Run: headless pygame with SDL's dummy video driver; simulated clock (each Clock.tick advances the game by its frame time, no real sleeping); random seed 0; keys injected as events and as key.get_pressed() state; no mouse input.
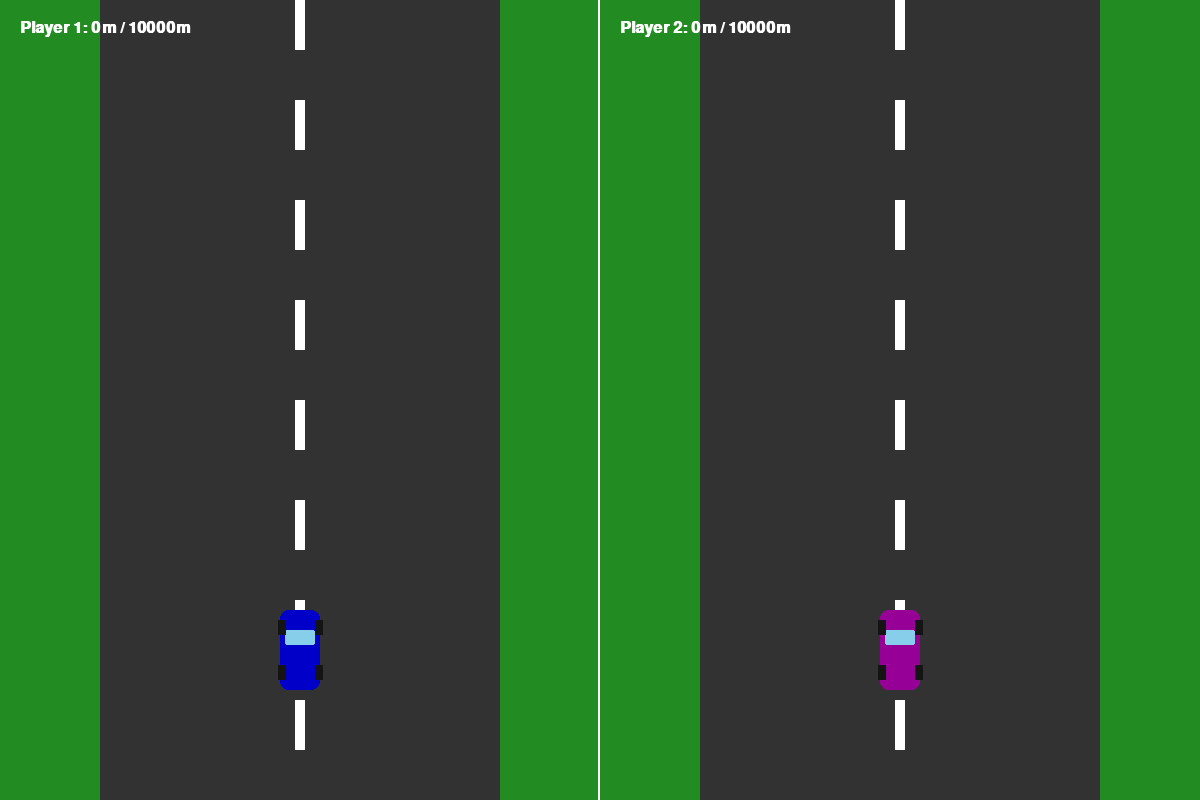
Frame 1 of 4 · flips 1–60 · no input
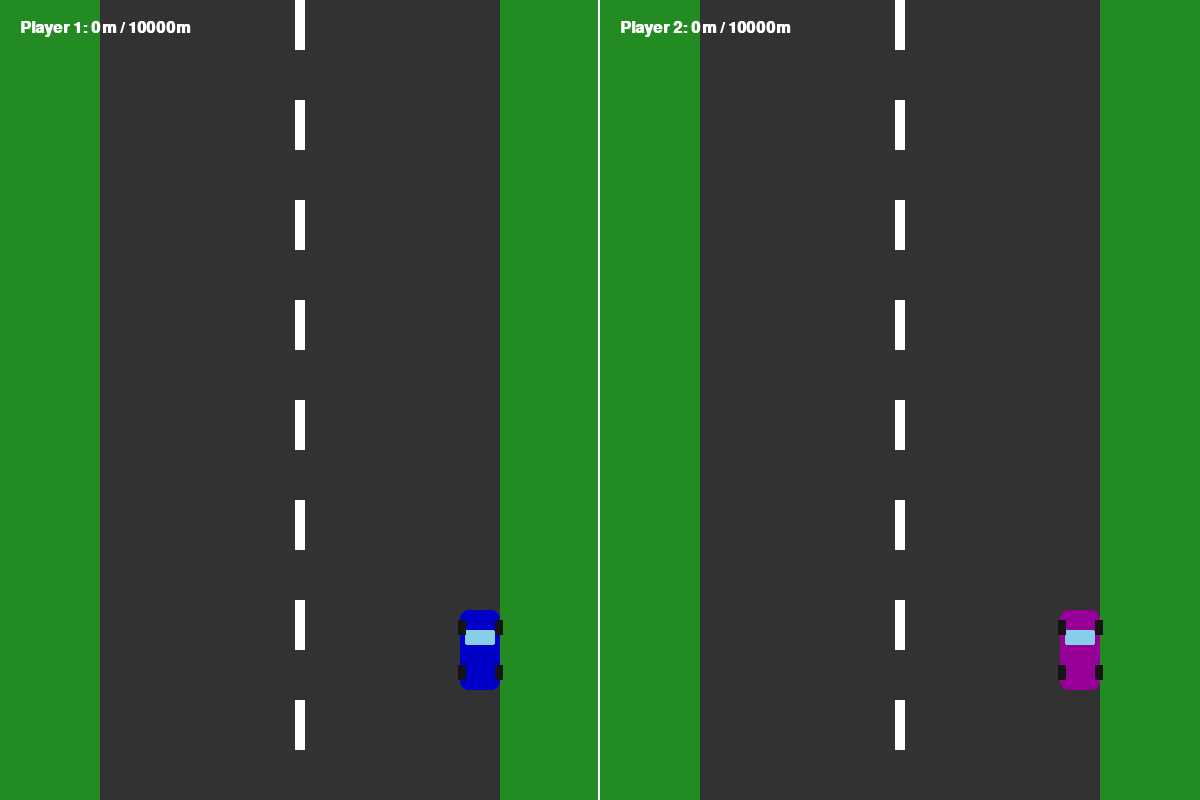
Frame 2 of 4 · flips 61–180 · tapped SPACE, RETURN · held RIGHT (→), D
Frame 3 of 4 · flips 181–300 · held DOWN (↓), S · screen unchanged from frame 2, image omitted
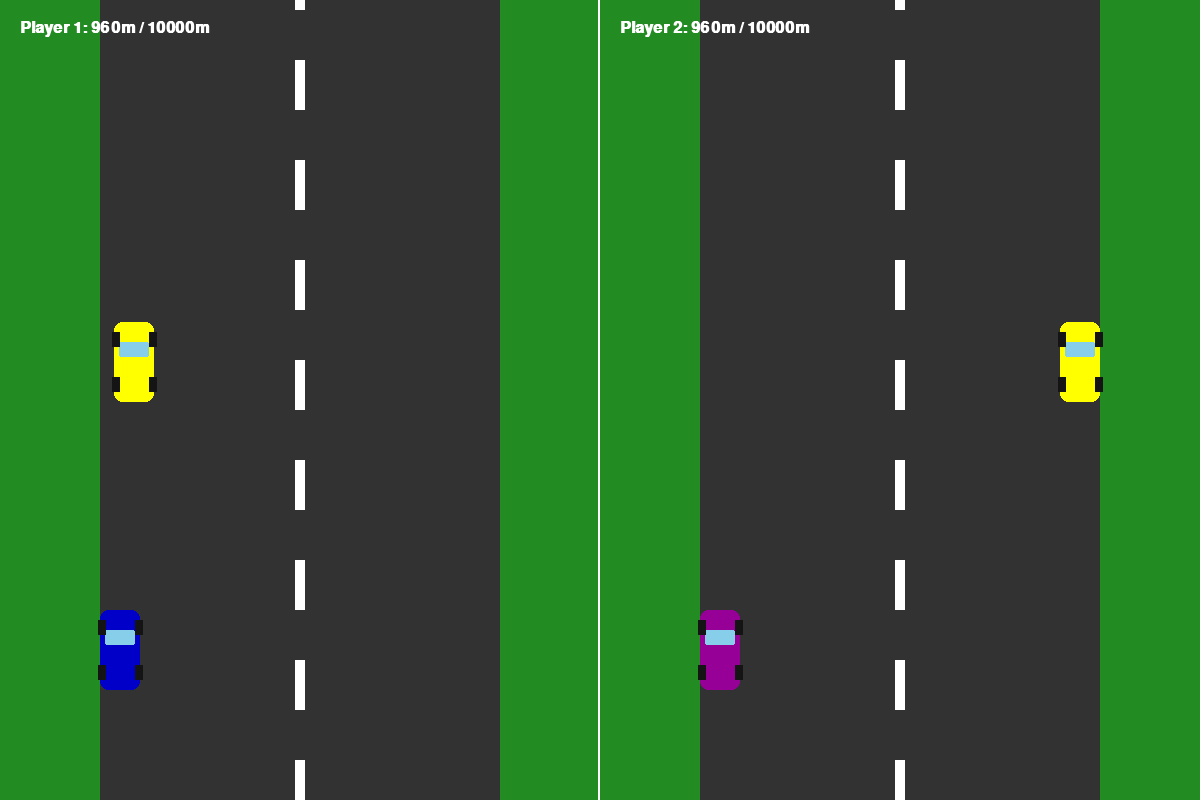
Frame 4 of 4 · flips 301–420 · held LEFT (←), A, UP (↑), W

The pygame program that drew these frames:

import pygame
import random
import time
import sys

# --- CONFIGURATION ---
WIDTH = 1200
HEIGHT = 800
SPLIT_X = WIDTH // 2
ROAD_WIDTH = 400
ROAD_MARGIN = (SPLIT_X - ROAD_WIDTH) // 2

# Colors
GREEN = (34, 139, 34)
GRAY = (50, 50, 50)
WHITE = (255, 255, 255)
YELLOW = (255, 255, 0)
RED = (200, 0, 0)
BLUE = (0, 0, 200)
ORANGE = (255, 165, 0)

# Game Constants
TRACK_LENGTH = 10000  # Distance to finish line
MIN_OBSTACLE_GAP = 350
CAR_WIDTH = 40
CAR_HEIGHT = 80
PLAYER_SPEED = 8
FPS = 60

class Obstacle:
    def __init__(self, type, lane_x, start_y, speed_y, speed_x=0):
        self.type = type  # 'cone', 'car_fwd', 'car_bwd'
        self.rel_y = start_y  # Position relative to track start
        self.lane_x = lane_x  # Horizontal center relative to road left
        self.speed_y = speed_y
        self.speed_x = speed_x
        self.width = 30 if type == 'cone' else CAR_WIDTH
        self.height = 30 if type == 'cone' else CAR_HEIGHT
        self.direction_timer = random.randint(30, 90)

    def update(self):
        # Specific behavior for cars (moving directions)
        if self.type != 'cone':
            self.direction_timer -= 1
            if self.direction_timer <= 0:
                self.speed_x = random.uniform(-2, 2)
                self.direction_timer = random.randint(30, 90)
            
            self.lane_x += self.speed_x
            # Keep cars on the road
            self.lane_x = max(20, min(self.lane_x, ROAD_WIDTH - 20))

class GameState:
    def __init__(self, p1_name="Player 1", p2_name="Player 2"):
        pygame.init()
        self.screen = pygame.display.set_mode((WIDTH, HEIGHT))
        pygame.display.set_caption("Multiplayer Pro Racing")
        self.clock = pygame.time.Clock()
        self.font = pygame.font.SysFont("Arial", 24, bold=True)
        self.big_font = pygame.font.SysFont("Arial", 64, bold=True)
        
        self.p1_name = p1_name
        self.p2_name = p2_name
        self.preplan_obstacles()
        self.reset_players()
        self.winner = None
        self.start_time = time.time()

    def preplan_obstacles(self):
        """Generates a fixed list of obstacles for the entire track."""
        self.planned_obstacles = []
        current_y = -800 # Start spawning above view
        
        while current_y > -TRACK_LENGTH:
            current_y -= random.randint(MIN_OBSTACLE_GAP, MIN_OBSTACLE_GAP + 200)
            type = random.choice(['cone', 'car_fwd', 'car_bwd'])
            lane_x = random.randint(40, ROAD_WIDTH - 40)
            
            if type == 'cone':
                obs = Obstacle('cone', lane_x, current_y, 0)
            elif type == 'car_fwd':
                obs = Obstacle('car_fwd', lane_x, current_y, -2) # Moves with traffic
            else:
                obs = Obstacle('car_bwd', lane_x, current_y, 4)  # Moves against traffic
                
            self.planned_obstacles.append(obs)

    def reset_players(self):
        # Each player has their own scroll position and car X
        self.p1_pos = {"x": ROAD_WIDTH // 2, "dist": 0}
        self.p2_pos = {"x": ROAD_WIDTH // 2, "dist": 0}
        # Deep copy obstacles for each player so they can be modified independently if needed
        import copy
        self.p1_obs = copy.deepcopy(self.planned_obstacles)
        self.p2_obs = copy.deepcopy(self.planned_obstacles)

    def draw_car(self, surface, x, y, color, is_enemy=False, bwd=False):
        # Custom drawing to avoid "white background" issues with external images
        rect = pygame.Rect(x - CAR_WIDTH//2, y - CAR_HEIGHT//2, CAR_WIDTH, CAR_HEIGHT)
        pygame.draw.rect(surface, color, rect, border_radius=8)
        # Windows
        win_y = y - 20 if not bwd else y + 5
        pygame.draw.rect(surface, (135, 206, 235), (x-15, win_y, 30, 15), border_radius=2)
        # Wheels
        for wx, wy in [(x-22, y-30), (x+15, y-30), (x-22, y+15), (x+15, y+15)]:
            pygame.draw.rect(surface, (20, 20, 20), (wx, wy, 8, 15))

    def draw_cone(self, surface, x, y):
        pygame.draw.polygon(surface, ORANGE, [(x, y-15), (x-15, y+15), (x+15, y+15)])
        pygame.draw.rect(surface, WHITE, (x-8, y, 16, 5))

    def render_view(self, player_num, pos, obstacles, offset_x):
        # 1. Draw Grass
        view_rect = pygame.Rect(offset_x, 0, SPLIT_X, HEIGHT)
        pygame.draw.rect(self.screen, GREEN, view_rect)
        
        # 2. Draw Road
        road_rect = pygame.Rect(offset_x + ROAD_MARGIN, 0, ROAD_WIDTH, HEIGHT)
        pygame.draw.rect(self.screen, GRAY, road_rect)
        
        # 3. Draw Road Markings (animated by distance)
        lane_offset = pos['dist'] % 100
        for y in range(-100, HEIGHT + 100, 100):
            pygame.draw.rect(self.screen, WHITE, (offset_x + SPLIT_X//2 - 5, y + lane_offset, 10, 50))
        
        # 4. Draw Obstacles
        # Obstacles rel_y is negative (distance from start). 
        # Current viewport bottom is at pos['dist'].
        for obs in obstacles:
            # Calculate screen Y based on player's progress
            # 0 distance = car at HEIGHT-150
            obs_screen_y = (obs.rel_y + pos['dist']) + (HEIGHT - 150)
            
            if -100 < obs_screen_y < HEIGHT + 100:
                obs_x = offset_x + ROAD_MARGIN + obs.lane_x
                if obs.type == 'cone':
                    self.draw_cone(self.screen, obs_x, obs_screen_y)
                else:
                    color = RED if obs.type == 'car_bwd' else YELLOW
                    self.draw_car(self.screen, obs_x, obs_screen_y, color, True, obs.type == 'car_bwd')

        # 5. Draw Player Car
        self.draw_car(self.screen, offset_x + ROAD_MARGIN + pos['x'], HEIGHT - 150, BLUE if player_num == 1 else (150, 0, 150))
        
        # 6. UI Overlay
        name = self.p1_name if player_num == 1 else self.p2_name
        txt = self.font.render(f"{name}: {int(pos['dist'])}m / {TRACK_LENGTH}m", True, WHITE)
        self.screen.blit(txt, (offset_x + 20, 20))
        
        # Split line
        if player_num == 1:
            pygame.draw.line(self.screen, WHITE, (SPLIT_X, 0), (SPLIT_X, HEIGHT), 5)

    def check_collision(self, pos, obstacles):
        p_rect = pygame.Rect(pos['x'] - CAR_WIDTH//2, (HEIGHT-150) - CAR_HEIGHT//2, CAR_WIDTH, CAR_HEIGHT)
        for obs in obstacles:
            obs_screen_y = (obs.rel_y + pos['dist']) + (HEIGHT - 150)
            o_rect = pygame.Rect(obs.lane_x - obs.width//2, obs_screen_y - obs.height//2, obs.width, obs.height)
            if p_rect.colliderect(o_rect):
                return True
        return False

    def run(self):
        running = True
        while running:
            self.screen.fill((0, 0, 0))
            keys = pygame.key.get_pressed()
            
            for event in pygame.event.get():
                if event.type == pygame.QUIT:
                    pygame.quit()
                    sys.exit()

            # --- Player 1 Logic (WASD) ---
            if keys[pygame.K_a]: self.p1_pos['x'] -= 7
            if keys[pygame.K_d]: self.p1_pos['x'] += 7
            if keys[pygame.K_w]: self.p1_pos['dist'] += PLAYER_SPEED
            if keys[pygame.K_s]: self.p1_pos['dist'] -= PLAYER_SPEED // 2
            
            # --- Player 2 Logic (Arrows) ---
            if keys[pygame.K_LEFT]: self.p2_pos['x'] -= 7
            if keys[pygame.K_RIGHT]: self.p2_pos['x'] += 7
            if keys[pygame.K_UP]: self.p2_pos['dist'] += PLAYER_SPEED
            if keys[pygame.K_DOWN]: self.p2_pos['dist'] -= PLAYER_SPEED // 2

            # Updates & Boundary
            for p in [self.p1_pos, self.p2_pos]:
                p['x'] = max(20, min(p['x'], ROAD_WIDTH - 20))
                p['dist'] = max(0, p['dist'])
                if p['dist'] >= TRACK_LENGTH:
                    self.winner = self.p1_name if p == self.p1_pos else self.p2_name
                    self.show_leaderboard()
                    return

            # Update obstacle internal movements
            for obs in self.p1_obs: obs.update()
            for obs in self.p2_obs: obs.update()

            # Collision Check
            if self.check_collision(self.p1_pos, self.p1_obs):
                self.p1_pos = {"x": ROAD_WIDTH // 2, "dist": 0}
            if self.check_collision(self.p2_pos, self.p2_obs):
                self.p2_pos = {"x": ROAD_WIDTH // 2, "dist": 0}

            # Render
            self.render_view(1, self.p1_pos, self.p1_obs, 0)
            self.render_view(2, self.p2_pos, self.p2_obs, SPLIT_X)

            pygame.display.flip()
            self.clock.tick(FPS)

    def show_leaderboard(self):
        # Transition to Leaderboard Window
        waiting = True
        runner_up = self.p2_name if self.winner == self.p1_name else self.p1_name
        
        while waiting:
            self.screen.fill((20, 20, 20))
            
            title = self.big_font.render("LEADERBOARD", True, YELLOW)
            win_txt = self.big_font.render(f"WINNER: {self.winner}", True, WHITE)
            run_txt = self.font.render(f"Runner Up: {runner_up}", True, GRAY)
            info = self.font.render("Press SPACE to play again or ESC to quit", True, GREEN)

            self.screen.blit(title, (WIDTH//2 - title.get_width()//2, 100))
            self.screen.blit(win_txt, (WIDTH//2 - win_txt.get_width()//2, 300))
            self.screen.blit(run_txt, (WIDTH//2 - run_txt.get_width()//2, 450))
            self.screen.blit(info, (WIDTH//2 - info.get_width()//2, 650))

            for event in pygame.event.get():
                if event.type == pygame.QUIT:
                    pygame.quit()
                    sys.exit()
                if event.type == pygame.KEYDOWN:
                    if event.key == pygame.K_SPACE:
                        waiting = False
                        self.reset_players()
                        self.preplan_obstacles()
                        self.run()
                    if event.key == pygame.K_ESCAPE:
                        pygame.quit()
                        sys.exit()

            pygame.display.flip()
            self.clock.tick(15)

if __name__ == "__main__":
    game = GameState()
    game.run()
